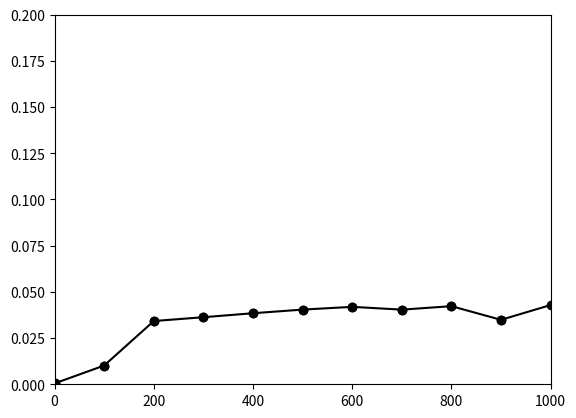

Recreate this plot in Python.
# [redacted]
#Description: The role of standing genetic variance in speciation

import numpy as np
import time
import matplotlib.pyplot as plt

######################################################################
##FUNCTIONS##
######################################################################

def found(K, K_adapt, pop, mut, remove_lost, remove):
	"""
	This function creates a founding population from an ancestral one
	"""
	whofounds = np.random.choice(K, size = K_adapt, replace = False) #random choice of K_adapt founders from ancestral population 
	popfound = pop[whofounds] #list of mutations held by each founding individual
	if remove_lost and remove == 'any': #if removing ancestral mutations when lost
		keep = popfound.any(axis = 0) #loci that have mutation in at least one founding individual
		mutfound = mut[keep] #keep those mutations
		popfound = pop[:, keep] #keep those loci
	else:
		mutfound = mut #else just keep all mutations (and all loci)
	return [popfound, mutfound]

def survival(dist):
	"""
	This function gives the probability of survival
	"""
	return np.exp(-0.5 * dist**2) #probability of survival

def viability(phenos, theta, pop, K_adapt):
	"""
	This function determines which individuals survive viability selection
	"""
	dist = np.linalg.norm(phenos - theta, axis=1) #phenotypic distance from optimum
	w = survival(dist) #probability of survival
	rand = np.random.uniform(size = len(pop)) #random uniform number in [0,1] for each individual
	surv = pop[rand < w] #survivors
	if len(surv) > K_adapt:
		surv = surv[np.random.randint(len(surv), size = K_adapt)] #randomly choose K_adapt individuals if more than K_adapt
	return surv

def recomb(surv, B):
	"""
	This function creates offspring through pairing of parents (haploid) and recombination (i.e, meiosis)
	"""
	pairs = np.resize(np.random.choice(len(surv), size=len(surv), replace=False), (int(len(surv)/2), 2)) #random mate pairs (each mates at most once and not with self)
	rand2 = np.random.randint(2, size=(len(pairs), len(surv[0]))) #from which parent each offspring inherits each allele (free recombination, fair transmission)
	rec = np.resize(np.append(rand2, 1-rand2, axis=1),(len(rand2), 2, len(rand2[0]))) #reshape
	off_1 = np.sum(surv[pairs] * rec, axis=1) #one product of meiosis
	off_2 = np.sum(surv[pairs] * (1-rec), axis=1) #other product of meiosis
	off = np.repeat(np.append(off_1, off_2, axis=0), B, axis=0) #each product of meiosis produced B times
	return off

def mutate(off, u, alpha, n, mut):
	"""
	This function creates mutations and updates population
	"""
	rand3 = np.random.uniform(size = len(off)) #random uniform number in [0,1] for each offspring
	nmuts = sum(rand3 < u) # mutate if random number is below mutation rate; returns number of new mutations
	whomuts = np.where(rand3 < u) #indices of mutants
	newmuts = np.random.normal(0, alpha, (nmuts, n)) #phenotypic effect of new mutations
	pop = np.append(off, np.transpose(np.identity(len(off), dtype=int)[whomuts[0]]), axis=1) #add new loci and identify mutants
	mut = np.append(mut, newmuts, axis=0) #append effect of new mutations to mutation list
	return [pop, mut]

def remove_muts(remove, remove_lost, pop, mut, mutfound):
	"""
	This function creates mutations and updates population
	"""
	if remove_lost:
		if remove == 'any':
			keep = pop.any(axis=0)
			mut = mut[keep]
			pop = pop[:, keep]
		elif remove == 'derived':
			segregating = pop.any(axis=0)
			ancestral = np.array(range(len(mut))) < len(mutfound)
			keep = np.add(segregating, ancestral)
			mut = mut[keep]
			pop = pop[:, keep]
	return [pop, mut]

######################################################################
##UNIVERSAL PARAMETERS##
######################################################################

n = 2 #phenotypic dimensions (positive integer >=1)

######################################################################
##PARAMETERS TO MAKE ANCESTOR##
######################################################################

K = 1000 #number of individuals (positive integer >=1)
n_muts = 1 #number of mutations (positive integer >=1)
p_mut = 0.1 #probability of having mutation at any one locus (0<=p<=1) #set this to zero for de novo only
alpha = 0.1 #mutational sd (positive real number)

######################################################################
##MAKE ANCESTOR##
######################################################################

pop = np.random.binomial(1, p_mut, (K, n_muts)) #p_mut chance of having each of n_muts mutations, for all K individuals
mut = np.random.normal(0, alpha, (n_muts, n)) #create n_muts mutations, each with a random normal phenotypic effect in each n dimension with mean 0 and sd alpha

######################################################################
##PARAMETERS FOR ADAPTING POPULATIONS##
######################################################################

K_adapt = K #number of individuals (positive integer)
alpha_adapt = alpha #mutational sd (positive real number)
B = 2 #number of offspring per generation per parent (positive integer)
u = 0.001 #mutation probability per generation per genome (0<u<1)

theta1 = np.array([1/2] * n) #optimum phenotype for population 1
theta2 = np.array([-1/2] * n) #optimum phenotype for population 2

maxgen = 1000 #total number of generations populations adapt for
outputFreq = 100 #generation interval between plotting

remove_lost = True #If true, remove mutations that are lost (0 for all individuals)
remove = 'derived' #.. any derived (not from ancestor) mutation that is lost 

######################################################################
##FOUND ADAPTING POPULATIONS FROM ANCESTOR##
######################################################################

#population 1
[popfound1, mutfound1] = found(K, K_adapt, pop, mut, remove_lost, remove)

#population 2
[popfound2, mutfound2] = found(K, K_adapt, pop, mut, remove_lost, remove)

######################################################################
##PARAMETERS FOR HYBRIDS##
######################################################################

nHybrids = 50

######################################################################
##FUNCTION FOR POPULATIONS TO ADAPT##
######################################################################

def main():

	#initialize adapting populations
	[pop1, mut1] = [popfound1, mutfound1]
	[pop2, mut2] = [popfound2, mutfound2]

	#intitialize generation
	gen = 0

	#run until maxgen
	while gen < maxgen + 1:

		# make hybrids every outputFreq generations
		if gen % outputFreq == 0:

			#make variables to hold offspring phenotypes
			offphenos = dict()
			offpheno = []

			#make each of nHybrids hybrids
			for k in range(nHybrids):
			    # choose random parents
				randpar1 = pop1[np.random.choice(len(pop1))] 
				randpar2 = pop2[np.random.choice(len(pop2))]
				# get random parent phenotypes
				phenpar1 = np.dot(randpar1, mut1) 
				phenpar2 = np.dot(randpar2, mut2)
				# get mutations held by random parents
				mutpar1 = mut1 * randpar1[:, None]
				mutpar2 = mut2 * randpar2[:, None]
				setA = set(tuple(x) for x in mutpar1)
				setB = set(tuple(x) for x in mutpar2)
				# find mutations shared by two parents (all in offspring)
				sharedmuts = np.array([x for x in setA & setB])
				if len(sharedmuts) < 1:
					sharedmuts = np.array([[0] * n]) #give something in case empty
				# find mutations not shared by two parents
				unsharedmuts = np.array([x for x in setA ^ setB])
				# which unshared mutations in offspring (free recombination between all loci, therefore gets each with 0.5 probability)
				randmuts = np.random.randint(2, size = (len(unsharedmuts)))	
				unsharedoffmuts = unsharedmuts * randmuts[:, None]
				if len(unsharedoffmuts) < 1:
				    unsharedoffmuts = np.array([[0] * n]) #give something in case empty
				# offspring phenotype is collection of shared and random unshared mutations
				offpheno.append(sum(np.append(sharedmuts, unsharedoffmuts, axis = 0)))

			offpheno = np.array(offpheno) #reformat correctly
			dist = np.linalg.norm(offpheno - np.mean(offpheno, axis=0), axis=1) #phenotypic distance from mean hybrid
			hyload = np.log(1*B) - np.mean(np.log(survival(dist)*B)) #hybrid load as defined by Chevin et al 2014
			
			#print some data (gen, pheno var in each dimension, hybrid load)
			print(gen, np.mean(phenpar1, axis=0), np.mean(phenpar2, axis=0), np.var(offpheno, axis=0), hyload)
			
			#plot hybrid load
			plt.axis([0, maxgen, 0, 0.2])
			plt.ion()
			if gen > 0:
				plt.plot([gen - outputFreq, gen], [hyload_old, hyload], '-o', color='k')
			else:
				plt.scatter(gen, hyload)
			plt.pause(0.01)
			hyload_old = hyload

			# while True:
			# 	plt.pause(0.05)

		# genotype to phenotype for adapting populations
		phenos1 = np.dot(pop1, mut1) #sum mutations held by each individual
		phenos2 = np.dot(pop2, mut2) #sum mutations held by each individual

		# viability selection for adapting populations
		surv1 = viability(phenos1, theta1, pop1, K_adapt)
		surv2 = viability(phenos2, theta2, pop2, K_adapt)

		#end simulation if either adapting population extinct (or unable to produce offspring)        
		if len(surv1) < 2 or len(surv2) < 2: 
			print("Extinct")              
			break 
			
		# birth for adapting populations	
		off1 = recomb(surv1, B)
		off2 = recomb(surv2, B)

		# mutation and update adapting populations
		[pop1, mut1] = mutate(off1, u, alpha, n, mut1)
		[pop2, mut2] = mutate(off2, u, alpha, n, mut2)

		# remove lost mutations (all zero columns in pop)
		[pop1, mut1] = remove_muts(remove, remove_lost, pop1, mut1, mutfound1)
		[pop2, mut2] = remove_muts(remove, remove_lost, pop2, mut2, mutfound2)

		# go to next generation
		gen += 1

######################################################################
##RUNNING ADAPTATION FUNCTION##
######################################################################    
	
start = time.time()
main()
end = time.time()
print('this took %.2f seconds to complete' %(end-start))
